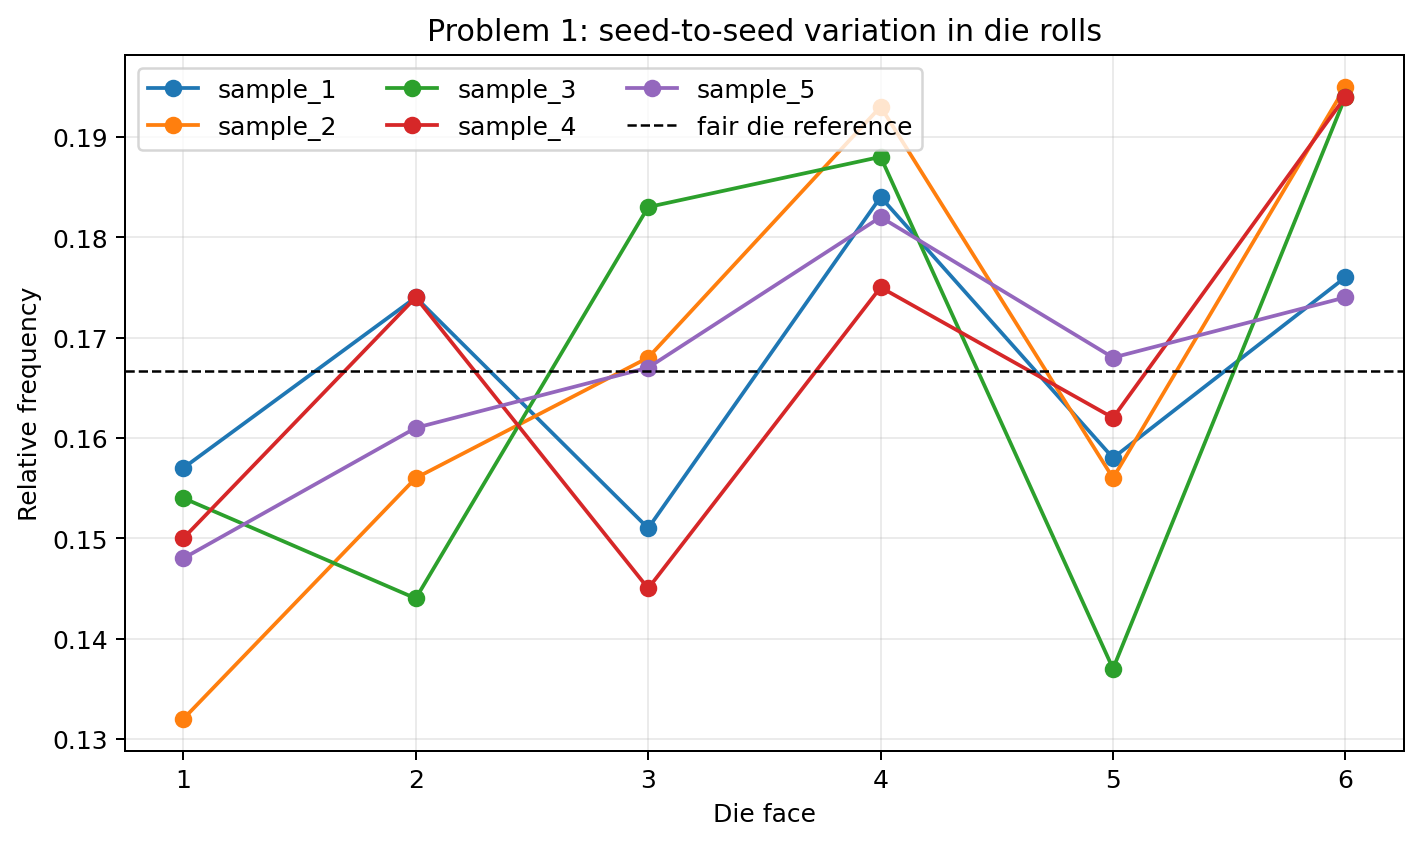

Source data for this figure (header and first rows):
sample_id, roll, frequency, relative_frequency
sample_1, 1, 157, 0.157
sample_1, 2, 174, 0.174
sample_1, 3, 151, 0.151
sample_1, 4, 184, 0.184
sample_1, 5, 158, 0.158
sample_1, 6, 176, 0.176
sample_2, 1, 132, 0.132
sample_2, 2, 156, 0.156
sample_2, 3, 168, 0.168
sample_2, 4, 193, 0.193
sample_2, 5, 156, 0.156
sample_2, 6, 195, 0.195
sample_3, 1, 154, 0.154
sample_3, 2, 144, 0.144
sample_3, 3, 183, 0.183
sample_3, 4, 188, 0.188
sample_3, 5, 137, 0.137
sample_3, 6, 194, 0.194
sample_4, 1, 150, 0.15
sample_4, 2, 174, 0.174
sample_4, 3, 145, 0.145
sample_4, 4, 175, 0.175
sample_4, 5, 162, 0.162
sample_4, 6, 194, 0.194
sample_5, 1, 148, 0.148
sample_5, 2, 161, 0.161
sample_5, 3, 167, 0.167
sample_5, 4, 182, 0.182
sample_5, 5, 168, 0.168
sample_5, 6, 174, 0.174
